2-way image classification set "output_BTC" from GitHub (ZheNiuNick/Fintech_533_project); label vocabulary: downtrend, uptrend.

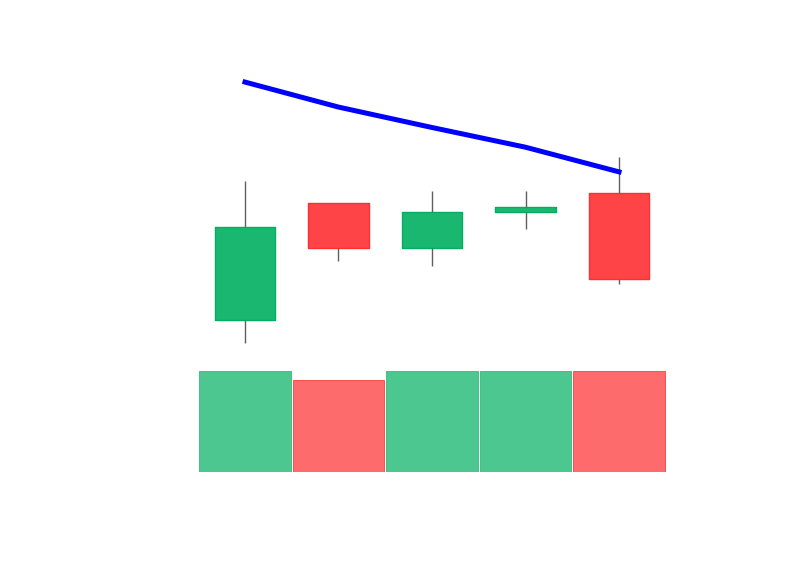
Label: downtrend

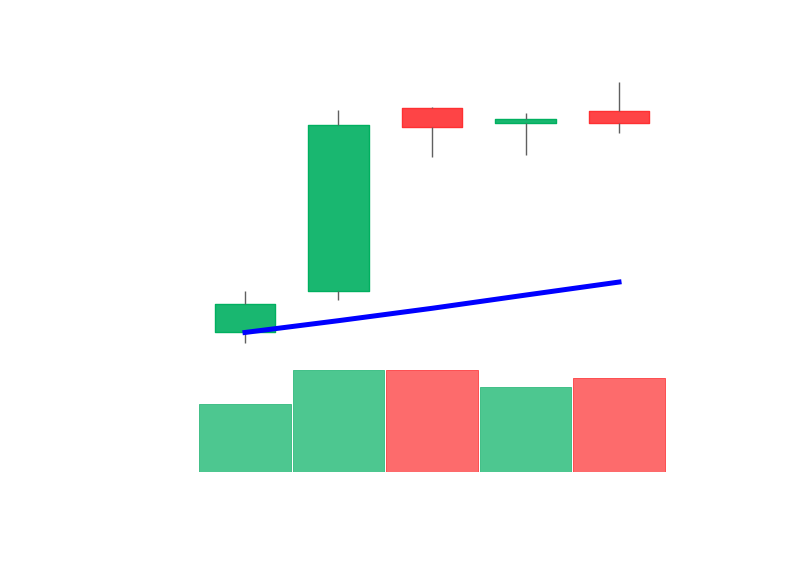
Label: uptrend

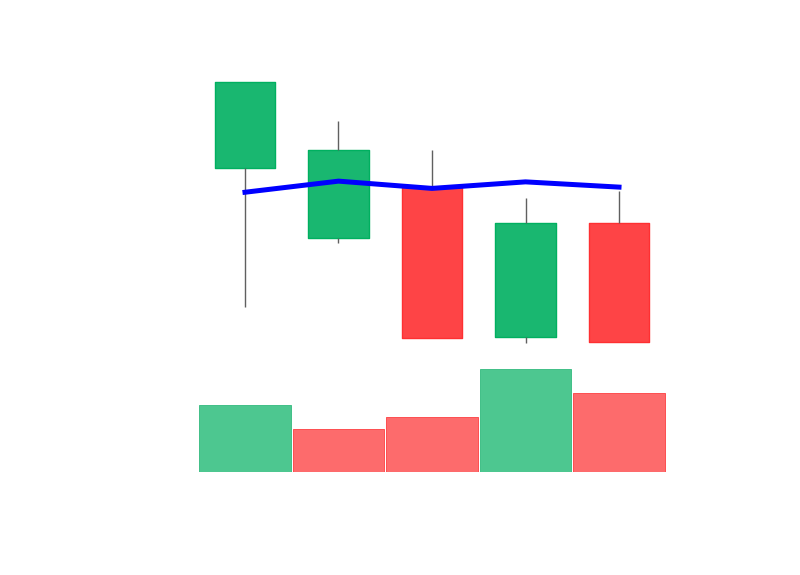
Label: downtrend

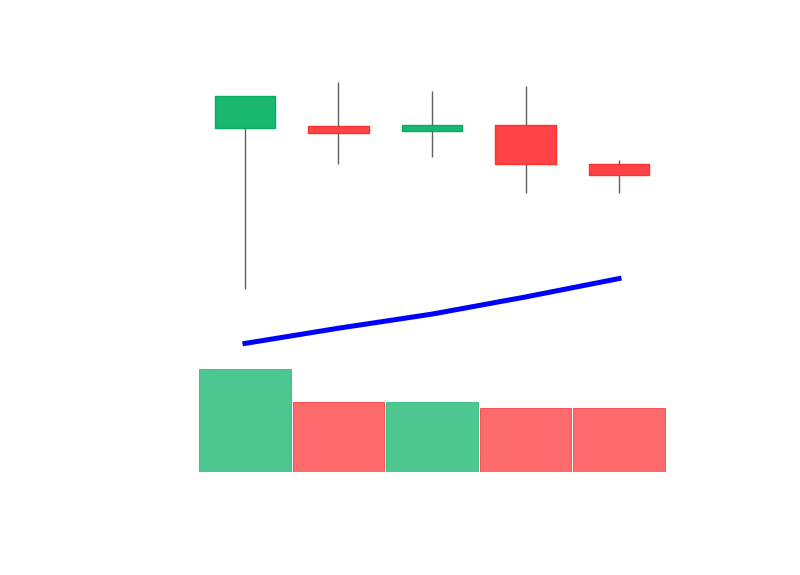
Label: uptrend

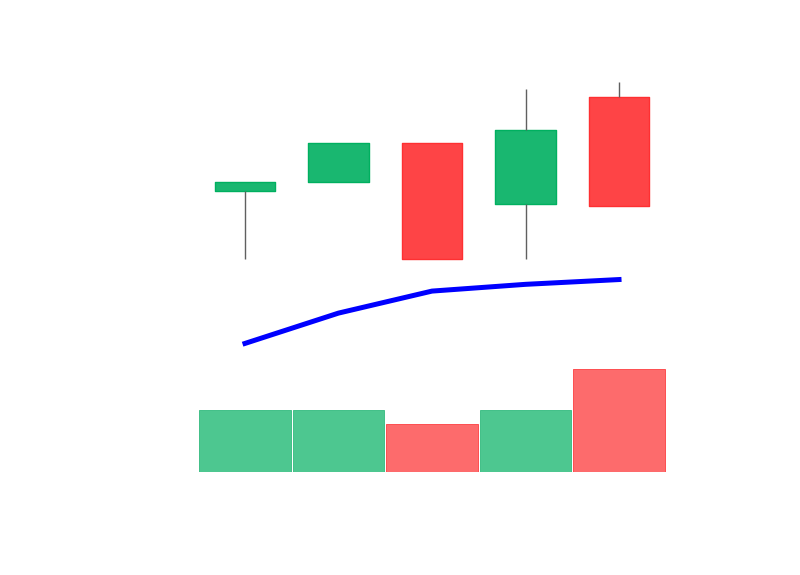
Label: uptrend

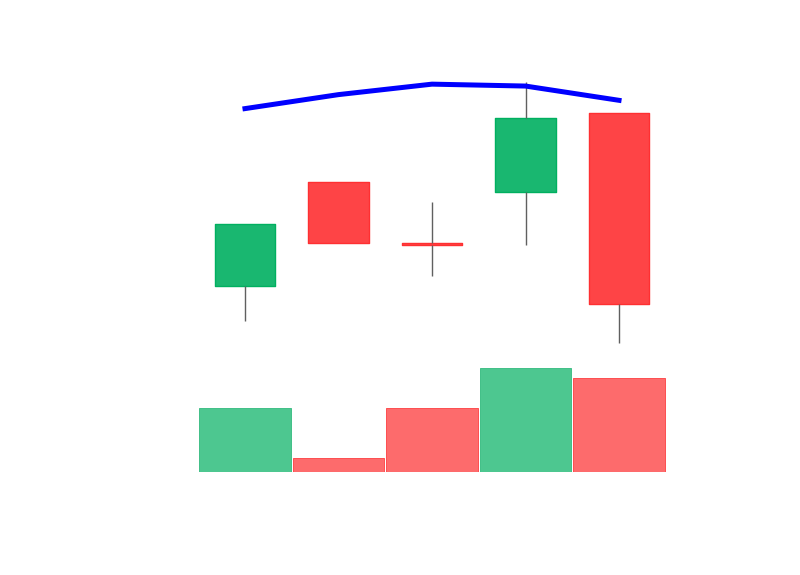
Label: downtrend
